Dataset: main (GitHub, CodeFreak2186/deeptech2026-Quadbits). Classes: bridge defect, clean - no defect, etch defect, open circuit defect, particle contamination, scratch defect, thermal defect.

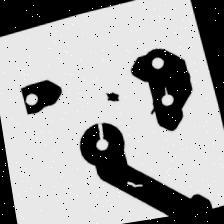
Label: open circuit defect

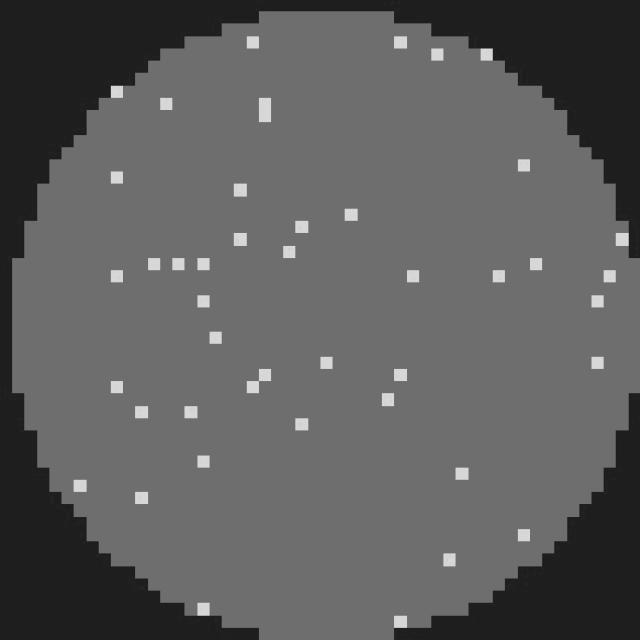
Label: clean - no defect

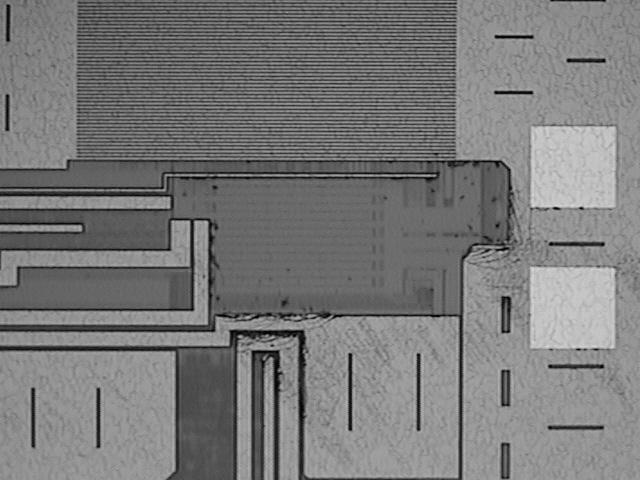
Label: scratch defect

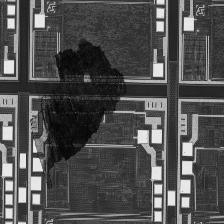
Label: particle contamination

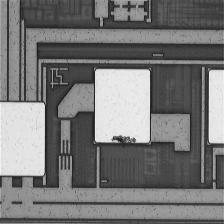
Label: particle contamination

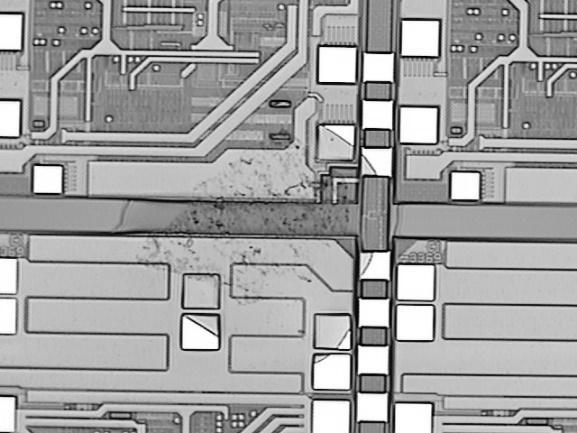
Label: etch defect
